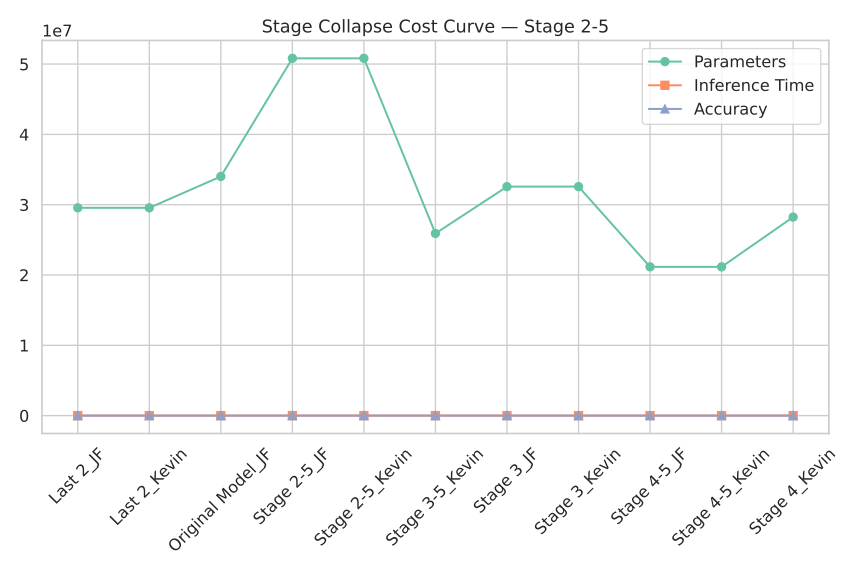

The data file committed next to this chart (first rows):
Model, Params, Time, Accuracy
Last 2_JF, 29556900, 0.0255, 28.62
Last 2_Kevin, 29556900, 0.02569, 43.24
Original Model_JF, 34015396, 0.02718, 14.43
Stage 2-5_JF, 50822308, 0.01476, 15.37
Stage 2-5_Kevin, 50822308, 0.01474, 10.81
Stage 3-5_Kevin, 25911204, 0.02911, 20.47
Stage 3_JF, 32571812, 0.01373, 11.6
Stage 3_Kevin, 32571812, 0.04136, 21.49
Stage 4-5_JF, 21162148, 0.03332, 41.93
Stage 4-5_Kevin, 21162148, 0.0231, 40.66
Stage 4_Kevin, 28244644, 0.02631, 33.66
